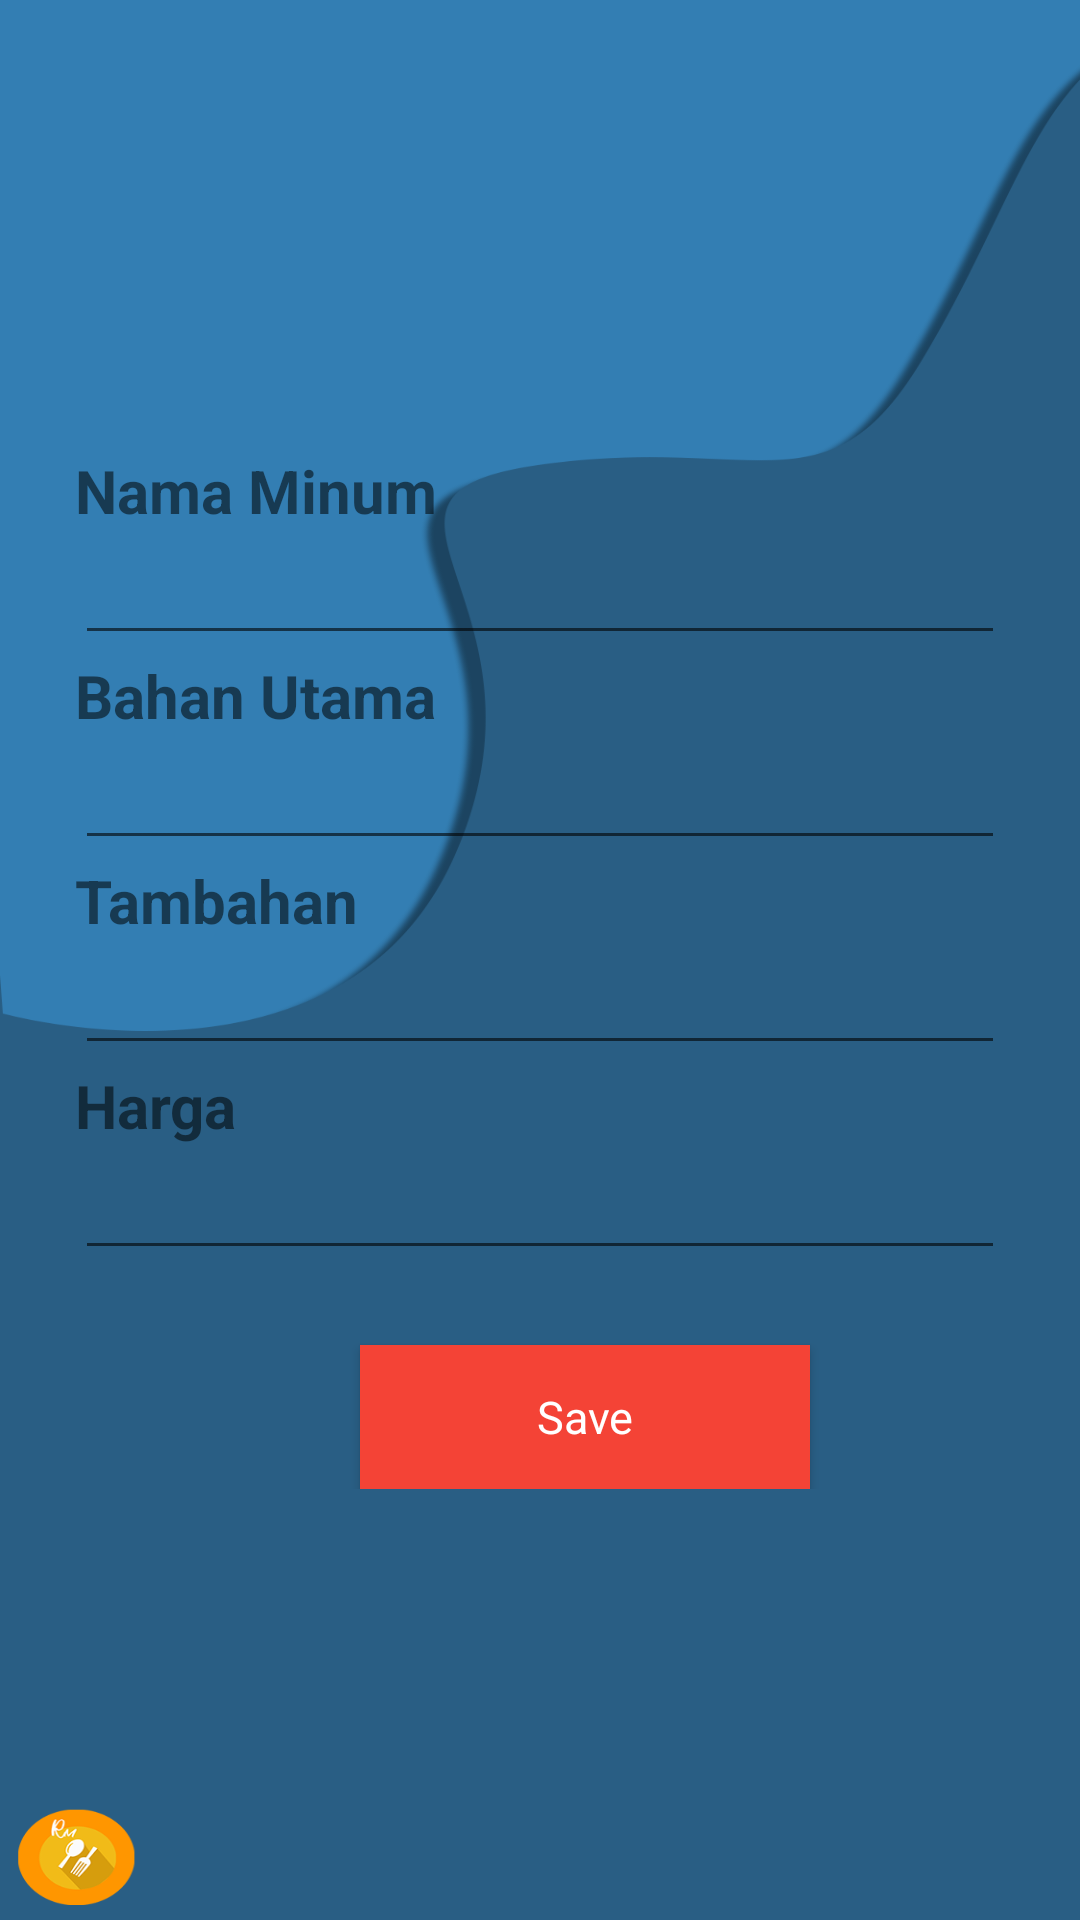

Here is an Android app screen rendered from its layout file. Give the layout XML and the strings, colors and styles it references.
<!-- AndroidManifest.xml: application theme AppTheme -->
<!-- res/layout/addminum.xml -->
<?xml version="1.0" encoding="utf-8"?>
<RelativeLayout xmlns:android="http://schemas.android.com/apk/res/android"
    xmlns:tools="http://schemas.android.com/tools"
    android:orientation="vertical"
    android:layout_width="match_parent"
    android:layout_height="match_parent"
    android:background="@drawable/tampilanadd"
    tools:context=".AddMinum">

    <ImageView
        android:id="@+id/img_minum"
        android:layout_centerHorizontal="true"
        android:layout_width="100dp"
        android:layout_height="100dp"
        android:layout_marginLeft="25dp"
        android:layout_marginTop="30dp"
        android:background="@drawable/ic_image" />

    <LinearLayout
        android:layout_width="match_parent"
        android:layout_height="wrap_content"
        android:orientation="vertical"
        android:layout_marginTop="150dp">

        <TextView
            android:layout_width="wrap_content"
            android:layout_height="wrap_content"
            android:layout_marginLeft="25dp"
            android:fontFamily="sans-serif"
            android:text="Nama Minum"
            android:textSize="20sp"
            android:textStyle="bold" />

        <EditText
            android:id="@+id/create_namaminum"
            android:layout_width="match_parent"
            android:layout_height="wrap_content"
            android:layout_marginLeft="25dp"
            android:layout_marginRight="25dp"
            android:inputType="textEmailAddress"/>

        <TextView
            android:layout_width="wrap_content"
            android:layout_height="wrap_content"
            android:layout_marginLeft="25dp"
            android:fontFamily="sans-serif"

            android:text="Bahan Utama"
            android:textSize="20sp"
            android:textStyle="bold" />

        <EditText
            android:id="@+id/create_bahanminum"
            android:layout_width="match_parent"
            android:layout_height="wrap_content"
            android:layout_marginLeft="25dp"
            android:layout_marginRight="25dp"
            android:inputType="textEmailAddress"/>

        <TextView
            android:layout_width="wrap_content"
            android:layout_height="wrap_content"
            android:layout_marginLeft="25dp"
            android:fontFamily="sans-serif"
            android:text="Tambahan"
            android:textSize="20sp"
            android:textStyle="bold" />

        <EditText
            android:id="@+id/create_tambahanminum"
            android:layout_width="match_parent"
            android:layout_height="wrap_content"
            android:layout_marginLeft="25dp"
            android:layout_marginRight="25dp"
            android:inputType="textEmailAddress"/>

        <TextView
            android:layout_width="wrap_content"
            android:layout_height="wrap_content"
            android:layout_marginLeft="25dp"
            android:fontFamily="sans-serif"
            android:text="Harga"
            android:textSize="20sp"
            android:textStyle="bold" />

        <EditText
            android:id="@+id/create_hargaminum"
            android:layout_width="match_parent"
            android:layout_height="wrap_content"
            android:layout_marginLeft="25dp"
            android:layout_marginRight="25dp"
            android:inputType="numberDecimal"/>

        <Button
            android:id="@+id/btn_addminum"
            android:layout_width="150dp"
            android:layout_height="wrap_content"
            android:layout_marginLeft="120dp"
            android:layout_marginTop="25dp"
            android:background="#F44336"
            android:fontFamily="sans-serif"
            android:text="Save"
            android:textAllCaps="false"
            android:textColor="#fff"
            android:textSize="15sp" />
    </LinearLayout>

</RelativeLayout>
<!-- resources referenced by this layout -->
<resources>
  <!-- drawable tampilanadd: png bitmap (drawable-v24, 56104 bytes) -->
  <style name="AppTheme" parent="Theme.AppCompat.Light.DarkActionBar">
          
          <item name="colorAccent">@android:color/holo_orange_dark</item>
  
  
      </style>
</resources>
